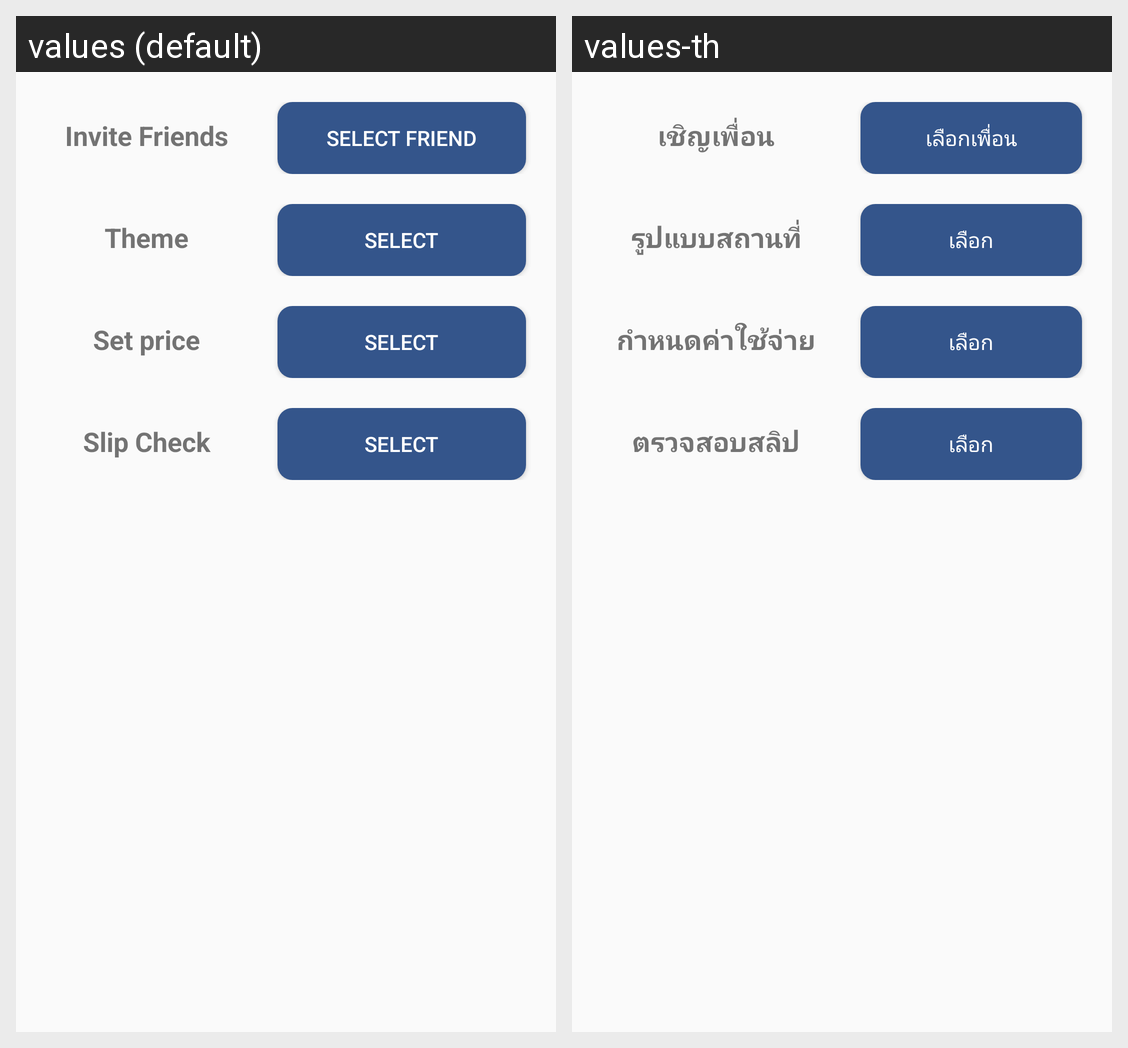

The same Android screen rendered under two of its app's locales, left to right. List the strings drawn on it with the default value and each locale's translation.
Android screen res/layout/activity_appoint_set_item.xml rendered under 2 locales, left to right: values (default), values-th. Device: Nexus 5 (rendered at 1080×1920; each locale shown at half size, 540×960, under a caption strip naming it); theme AppTheme.
Strings drawn on this screen, with the default value and each locale's value (text and hints the layout hard-codes, and strings that could not be matched under every locale, appear in the picture but are not listed):

inviteFriends
  values: Invite Friends
  values-th: เชิญเพื่อน

select_friend
  values: Select Friend
  values-th: เลือกเพื่อน

theme
  values: Theme
  values-th: รูปแบบสถานที่

select
  values: Select
  values-th: เลือก

set_money
  values: Set price
  values-th: กำหนดค่าใช้จ่าย

slipCheck
  values: Slip Check
  values-th: ตรวจสอบสลิป
